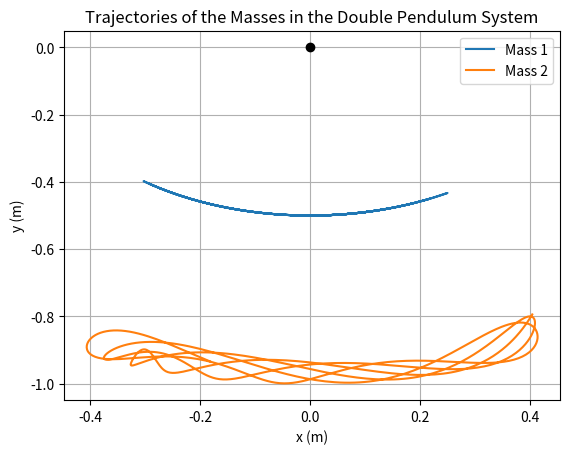
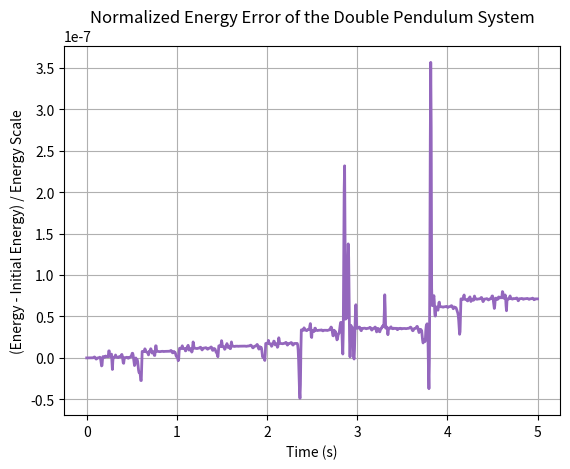
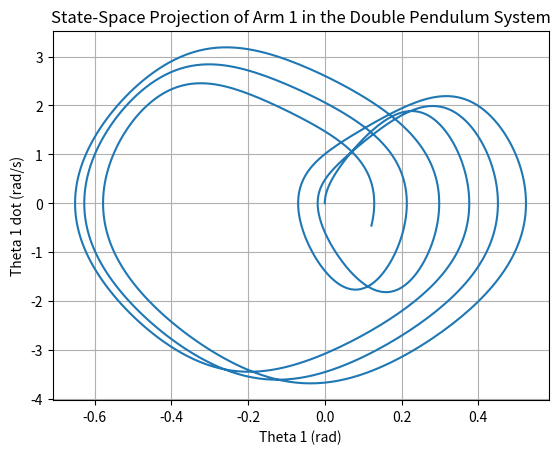
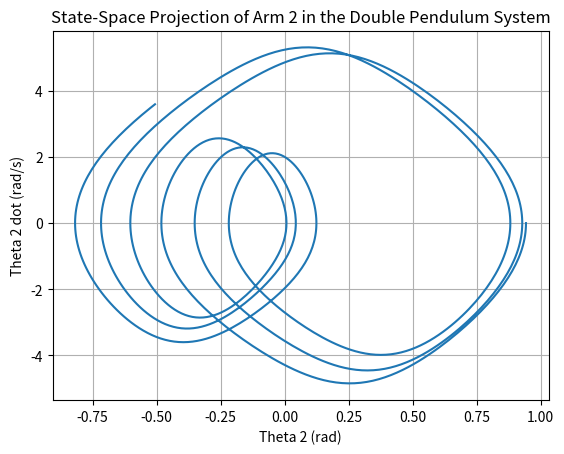

Here is the Python script that generated these plots, in order:
from collections import namedtuple
import numpy as np
from scipy.integrate import solve_ivp
import matplotlib.pyplot as plt

Parameters = namedtuple("Parameters", ["l1", "m1", "l2", "m2", "g"])
DepVariables = namedtuple("DepVariables", ["th1", "th1d", "th2", "th2d"])


def eom_double_pendulum(t, y, *parameters):
    th1, th1d, th2, th2d = y
    l1, m1, l2, m2, g = parameters

    dth = th1 - th2
    den = m1 + m2 * np.sin(dth) ** 2

    th1dd = (-(m1 + m2) * g * np.sin(th1)
             - m2 * l2 * th2d**2 * np.sin(dth)
             + m2 * np.cos(dth) * (g * np.sin(th2)
                                    - l1 * th1d**2 * np.sin(dth))) / (l1 * den)

    th2dd = ((m1 + m2) * (-g * np.sin(th2)
                          + l1 * th1d**2 * np.sin(dth))
             + np.cos(dth) * ((m1 + m2) * g * np.sin(th1)
                              + m2 * l2 * th2d**2 * np.sin(dth))) / (l2 * den)

    return [th1d, th1dd, th2d, th2dd]


def compute_energy(y, parameters):
    th1, th1d, th2, th2d = y
    l1, m1, l2, m2, g = parameters

    T = 0.5 * (m1 + m2) * (l1 * th1d) ** 2 \
        + 0.5 * m2 * (l2 * th2d) ** 2 \
        + m2 * l1 * l2 * th1d * th2d * np.cos(th1 - th2)
    U = -(m1 + m2) * g * l1 * np.cos(th1) \
        - m2 * g * l2 * np.cos(th2)

    return T + U


def make_plots(sol, parameters, t_start=None, t_end=None):
    start_idx = 0 if t_start is None else np.searchsorted(sol.t, t_start, side='left')
    end_idx = len(sol.t) if t_end is None else np.searchsorted(sol.t, t_end, side='right')
    sel = slice(start_idx, end_idx)

    t = sol.t[sel]
    th1, th1d, th2, th2d = sol.y[:, sel]
    x1 = parameters.l1 * np.sin(th1)
    y1 = -parameters.l1 * np.cos(th1)
    x2 = x1 + parameters.l2 * np.sin(th2)
    y2 = y1 - parameters.l2 * np.cos(th2)
    energy = compute_energy(sol.y[:, sel], parameters)
    energy0 = compute_energy(sol.y[:, 0], parameters)
    energy_scale = ((parameters.m1 + parameters.m2) * parameters.g * parameters.l1
                    + parameters.m2 * parameters.g * parameters.l2)

    # Plot trajectories of the two masses
    plt.figure(dpi=120)
    plt.plot(x1, y1, label="Mass 1")
    plt.plot(x2, y2, label="Mass 2")
    plt.plot([0], [0], "ko")  # origin
    plt.xlabel("x (m)")
    plt.ylabel("y (m)")
    plt.title("Trajectories of the Masses in the Double Pendulum System")
    plt.legend()
    plt.grid()
    plt.show()

    # Plot normalized energy error over time
    plt.figure(dpi=120)
    plt.plot(t, (energy - energy0) / energy_scale, label="Normalized energy error", c="C4", lw=2)
    plt.xlabel("Time (s)")
    plt.ylabel("(Energy - Initial Energy) / Energy Scale")
    plt.title("Normalized Energy Error of the Double Pendulum System")
    plt.grid()
    plt.show()

    # Plot state-space projections for the two arms
    plt.figure(dpi=120)
    plt.plot(th1, th1d, label="Arm 1")
    plt.xlabel("Theta 1 (rad)")
    plt.ylabel("Theta 1 dot (rad/s)")
    plt.title("State-Space Projection of Arm 1 in the Double Pendulum System")
    plt.grid()
    plt.show()

    plt.figure(dpi=120)
    plt.plot(th2, th2d, label="Arm 2")
    plt.xlabel("Theta 2 (rad)")
    plt.ylabel("Theta 2 dot (rad/s)")
    plt.title("State-Space Projection of Arm 2 in the Double Pendulum System")
    plt.grid()
    plt.show()
    
    
    
parameters = Parameters(
    l1 = 0.5,
    m1 = 1.0,
    l2 = 0.5,
    m2 = 1.0,
    g = 9.8,
)

init_conditions = DepVariables(
    th1 = 0,
    th1d = 0,
    th2 = 0.3 * np.pi,
    th2d = 0,
)

t_span = (0.0, 5.0)
# These are output sampling times; solve_ivp chooses adaptive internal timesteps.
t_eval = np.linspace(*t_span, 1001)

sol = solve_ivp(
    eom_double_pendulum, t_span, init_conditions, args=parameters,
    rtol=1e-7, atol=1e-14, t_eval=t_eval, method="DOP853"
)
print(sol.message)
make_plots(sol, parameters, t_start=None, t_end=None)
